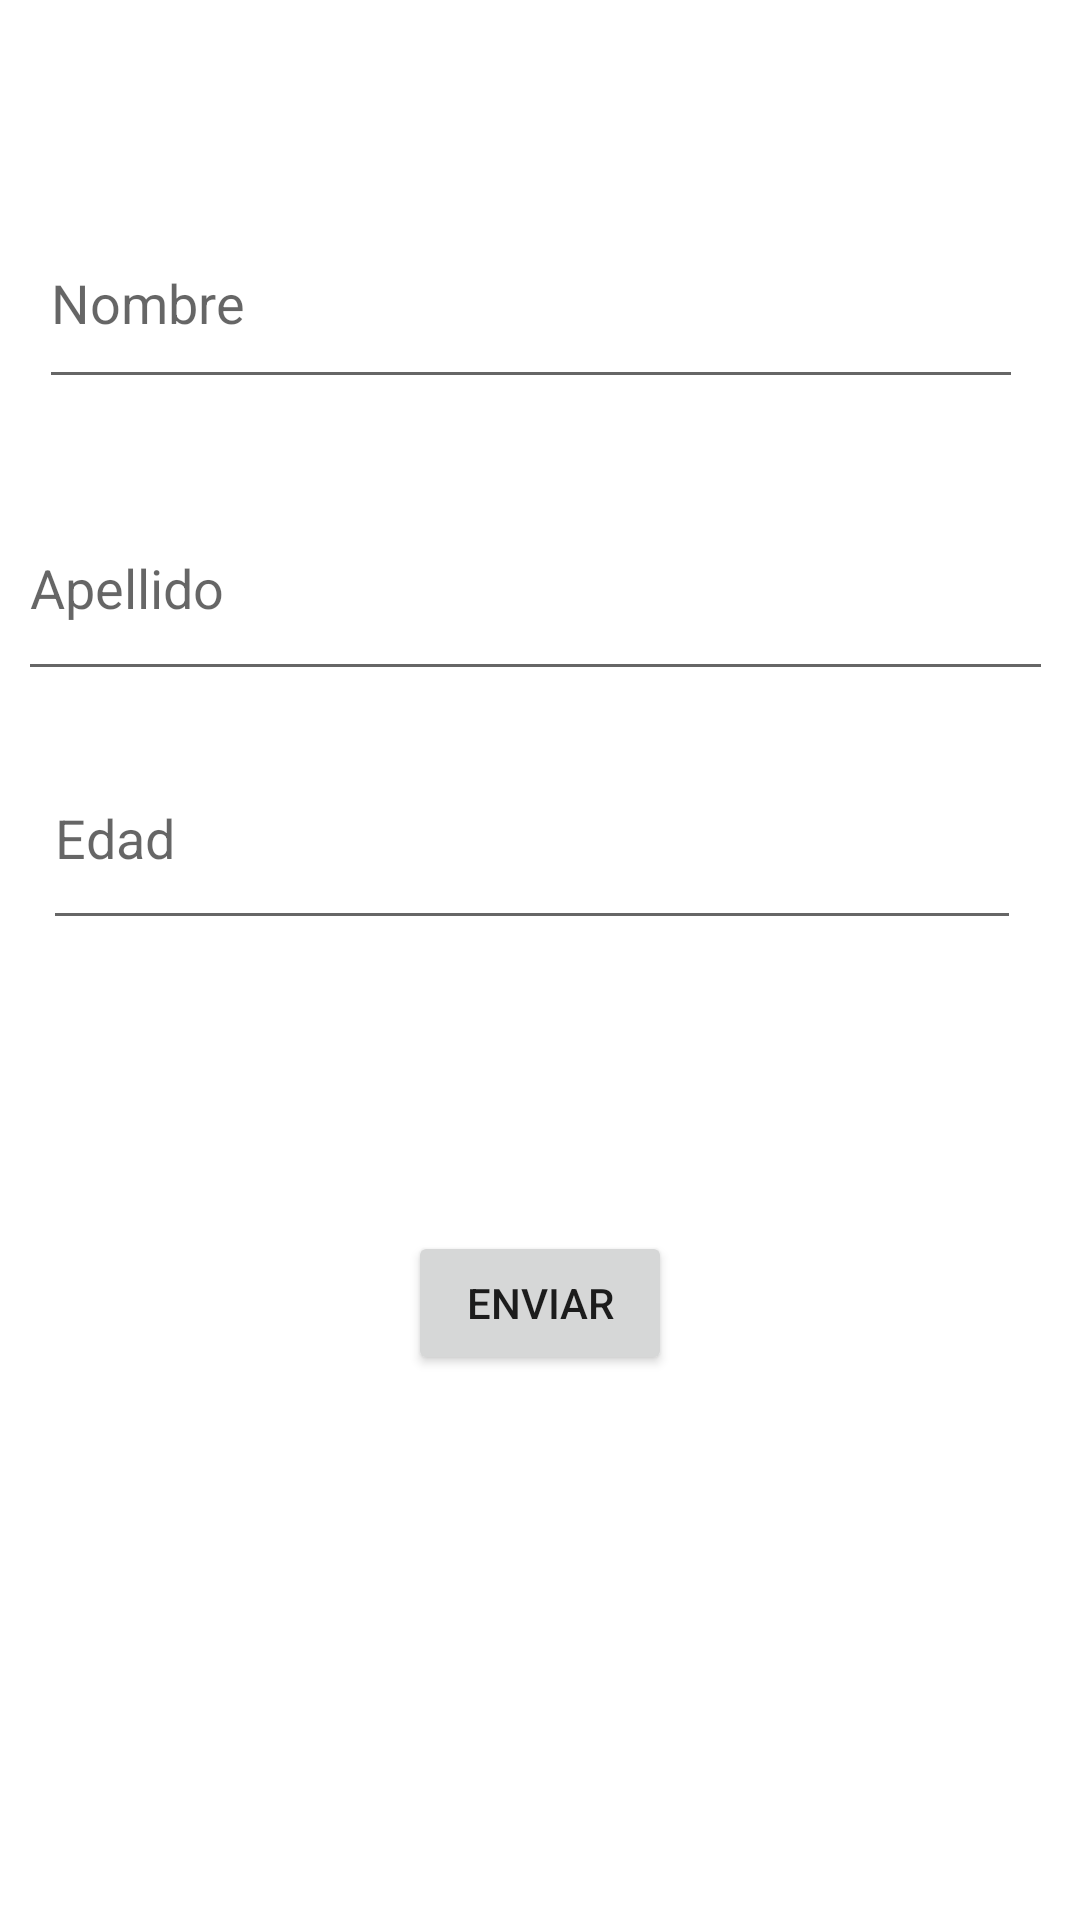

Android layout source for this screen:
<!-- AndroidManifest.xml: application theme Theme.EjemploBd -->
<!-- res/layout/activity_main.xml -->
<?xml version="1.0" encoding="utf-8"?>
<androidx.constraintlayout.widget.ConstraintLayout xmlns:android="http://schemas.android.com/apk/res/android"
    xmlns:app="http://schemas.android.com/apk/res-auto"
    xmlns:tools="http://schemas.android.com/tools"
    android:layout_width="match_parent"
    android:layout_height="match_parent"
    tools:context="controller.MainActivity">


    <EditText
        android:id="@+id/edtNombre"
        android:layout_width="328dp"
        android:layout_height="67dp"
        android:ems="10"
        android:hint="Nombre"
        android:inputType="textEmailAddress"
        app:layout_constraintBottom_toBottomOf="parent"
        app:layout_constraintEnd_toEndOf="parent"
        app:layout_constraintHorizontal_bias="0.402"
        app:layout_constraintStart_toStartOf="parent"
        app:layout_constraintTop_toTopOf="parent"
        app:layout_constraintVertical_bias="0.115" />

    <EditText
        android:id="@+id/edtApellido"
        android:layout_width="345dp"
        android:layout_height="72dp"
        android:ems="10"
        android:hint="Apellido"
        android:inputType="textEmailAddress"
        app:layout_constraintBottom_toBottomOf="parent"
        app:layout_constraintEnd_toEndOf="parent"
        app:layout_constraintHorizontal_bias="0.402"
        app:layout_constraintStart_toStartOf="parent"
        app:layout_constraintTop_toTopOf="parent"
        app:layout_constraintVertical_bias="0.279" />

    <EditText
        android:id="@+id/edtEdad"
        android:layout_width="326dp"
        android:layout_height="71dp"
        android:ems="10"
        android:hint="Edad"
        android:inputType="textEmailAddress"
        app:layout_constraintBottom_toBottomOf="parent"
        app:layout_constraintEnd_toEndOf="parent"
        app:layout_constraintHorizontal_bias="0.425"
        app:layout_constraintStart_toStartOf="parent"
        app:layout_constraintTop_toTopOf="parent"
        app:layout_constraintVertical_bias="0.426" />

    <Button
        android:id="@+id/btnEnviar"
        android:layout_width="wrap_content"
        android:layout_height="wrap_content"
        android:text="Enviar"
        app:layout_constraintBottom_toBottomOf="parent"
        app:layout_constraintEnd_toEndOf="parent"
        app:layout_constraintStart_toStartOf="parent"
        app:layout_constraintTop_toTopOf="parent"
        app:layout_constraintVertical_bias="0.693" />

</androidx.constraintlayout.widget.ConstraintLayout>
<!-- resources referenced by this layout -->
<resources>
  <style name="Theme.EjemploBd" parent="Theme.MaterialComponents.DayNight.DarkActionBar">
          
          <item name="colorPrimary">@color/purple_500</item>
          <item name="colorPrimaryVariant">@color/purple_700</item>
          <item name="colorOnPrimary">@color/white</item>
          
          <item name="colorSecondary">@color/teal_200</item>
          <item name="colorSecondaryVariant">@color/teal_700</item>
          <item name="colorOnSecondary">@color/black</item>
          
          <item name="android:statusBarColor" tools:targetApi="l">?attr/colorPrimaryVariant</item>
          
      </style>
  <!-- not gathered from this repository: default colours our renderer supplied (Android Studio template values) -->
  <color name="purple_500">#FF6200EE</color>
  <color name="purple_700">#FF3700B3</color>
  <color name="teal_200">#FF03DAC5</color>
  <color name="teal_700">#FF018786</color>
  <color name="black">#FF000000</color>
  <color name="white">#FFFFFFFF</color>
</resources>
